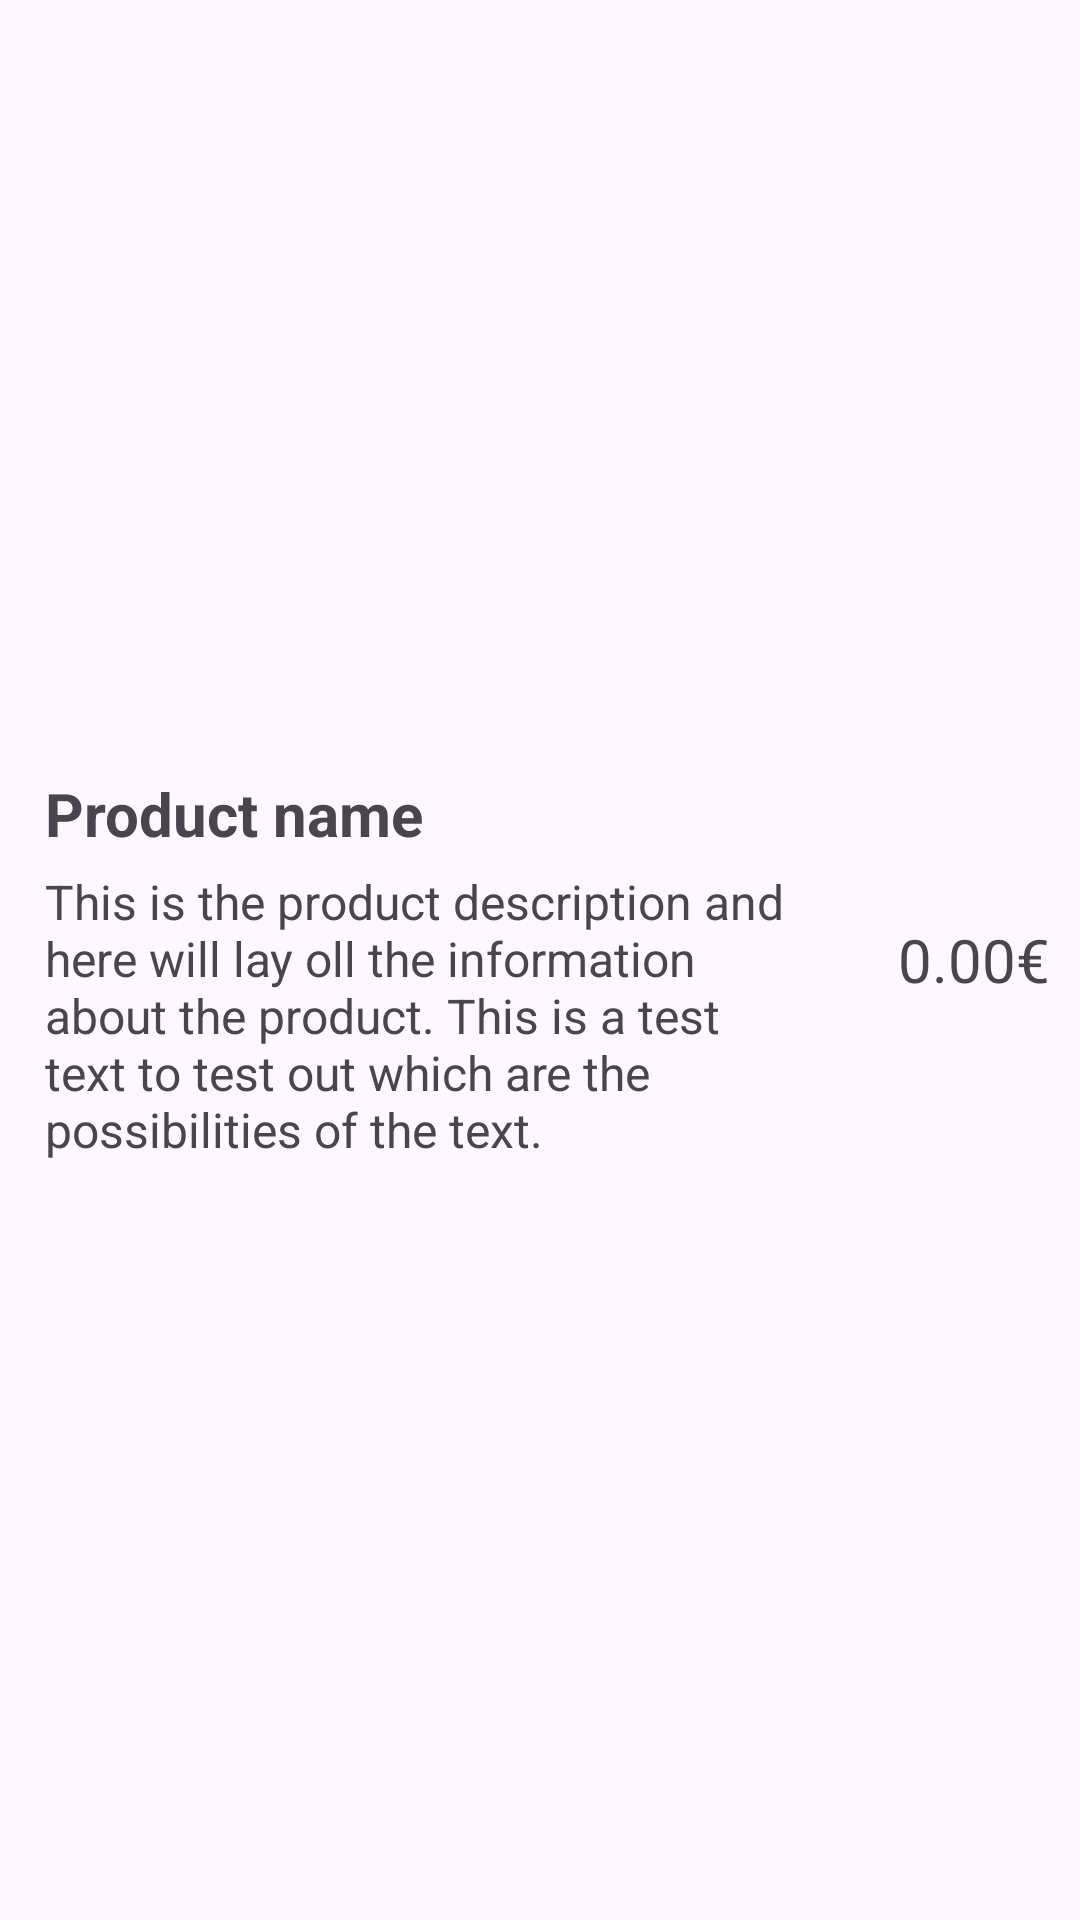

Here is an Android app screen rendered from its layout file. Give the layout XML and the strings, colors and styles it references.
<!-- AndroidManifest.xml: application theme Theme.BarRetinaAPP -->
<!-- res/layout/product_template.xml -->
<?xml version="1.0" encoding="utf-8"?>
<LinearLayout xmlns:android="http://schemas.android.com/apk/res/android"
    android:id="@+id/productLayout"
    android:layout_width="match_parent"
    android:layout_height="wrap_content"
    android:orientation="horizontal"
    android:gravity="center_vertical">

    <LinearLayout
        android:layout_width="0dp"
        android:layout_height="wrap_content"
        android:layout_weight="1"
        android:orientation="vertical"
        android:paddingHorizontal="15dp">

        <TextView
            android:id="@+id/productName"
            android:layout_width="wrap_content"
            android:layout_height="wrap_content"
            android:text="Product name"
            android:textSize="20sp"
            android:textStyle="bold"
            android:paddingVertical="5dp"/>

        <TextView
            android:id="@+id/productDescription"
            android:layout_width="wrap_content"
            android:layout_height="wrap_content"
            android:text="This is the product description and here will lay oll the information about the product. This is a test text to test out which are the possibilities of the text."
            android:textSize="16sp" />

    </LinearLayout>
    <TextView
        android:id="@+id/productPrice"
        android:layout_width="wrap_content"
        android:layout_height="wrap_content"
        android:text="0.00€"
        android:textSize="20sp"
        android:padding="10dp"/>
    
</LinearLayout>
<!-- resources referenced by this layout -->
<resources>
  <style name="Theme.BarRetinaAPP" parent="Base.Theme.BarRetinaAPP" />
  <style name="Base.Theme.BarRetinaAPP" parent="Theme.Material3.DayNight.NoActionBar">
          
          
      </style>
</resources>
